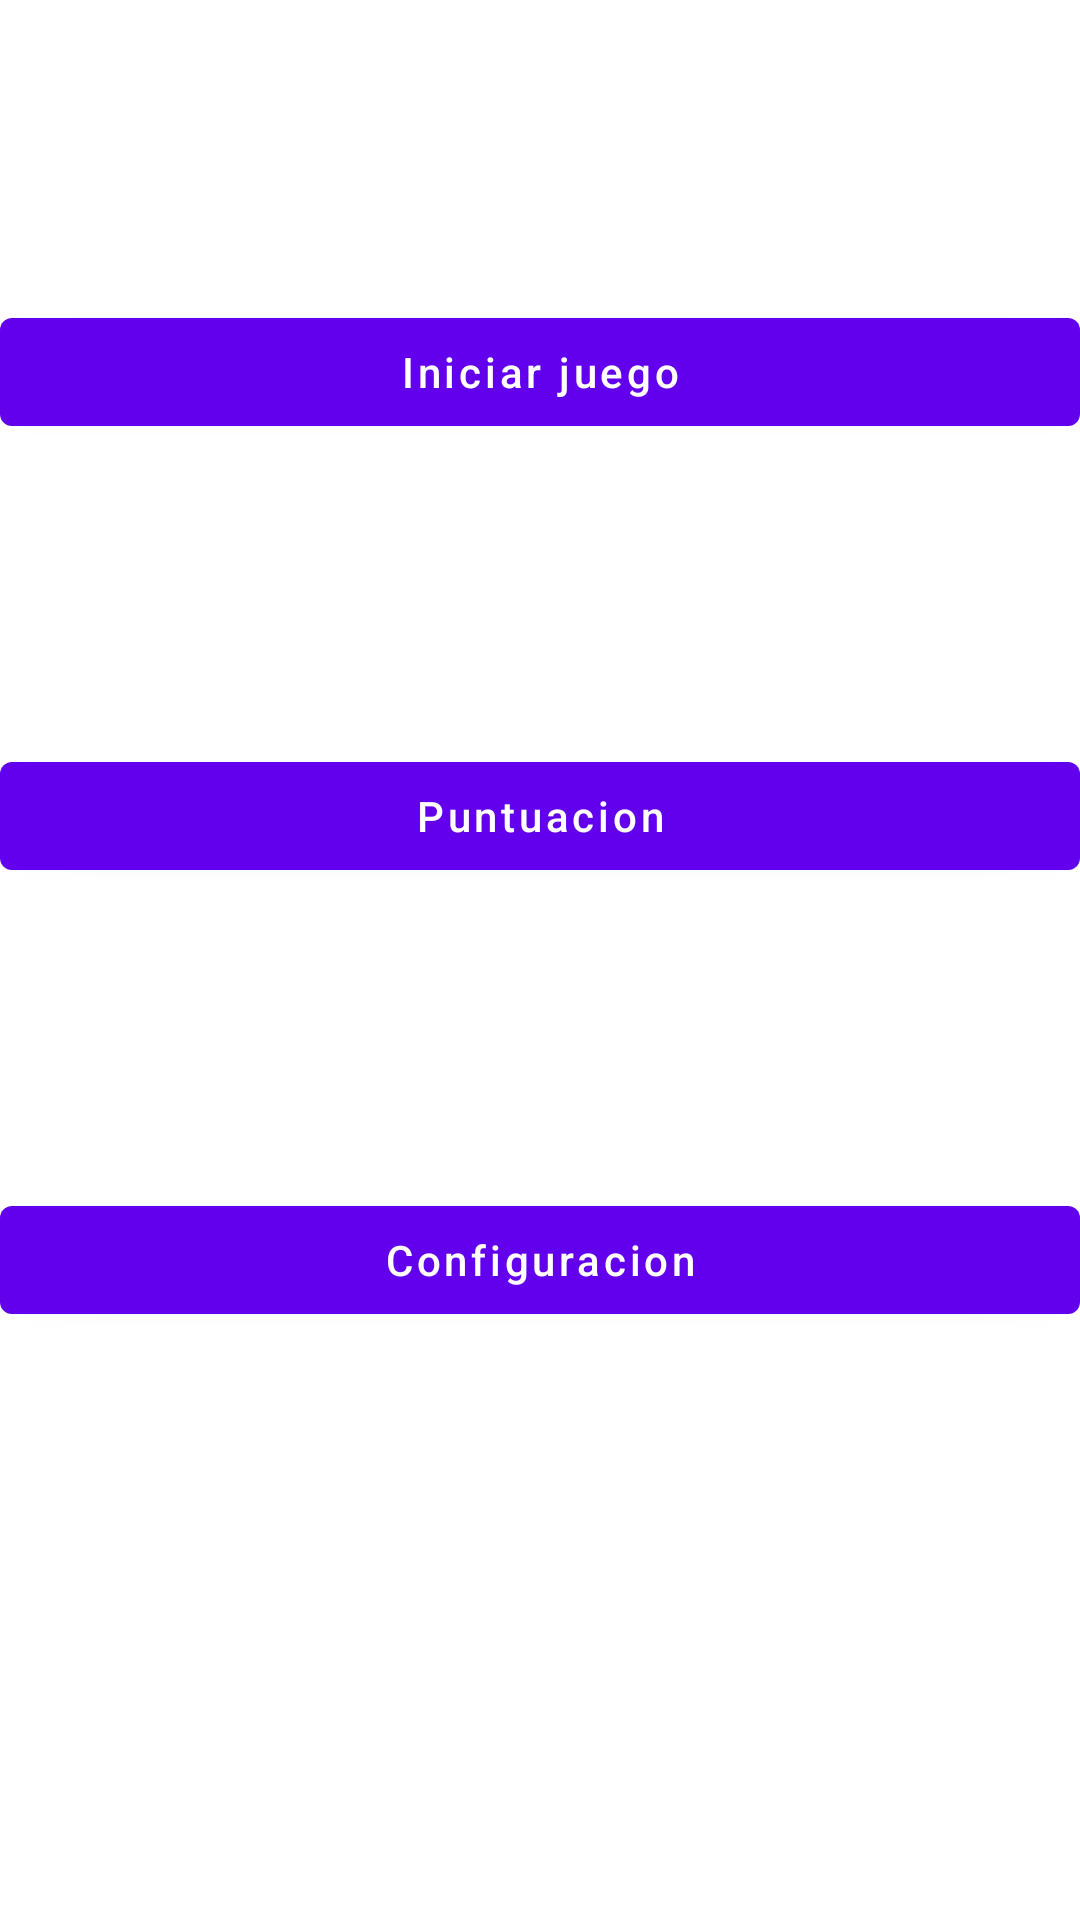

Produce the Android XML layout that renders to this screen, including the resource entries it uses.
<!-- AndroidManifest.xml: application theme Theme.Vg19i04001 -->
<!-- res/layout/pantalla_principal.xml -->
<?xml version="1.0" encoding="utf-8"?>
<androidx.constraintlayout.widget.ConstraintLayout xmlns:android="http://schemas.android.com/apk/res/android"
    android:layout_width="match_parent"
    android:layout_height="match_parent"
    xmlns:app="http://schemas.android.com/apk/res-auto"
    android:layout_margin="@dimen/margin_default">

    <com.google.android.material.button.MaterialButton
        android:id="@+id/btnIniciarJuego"
        android:layout_width="match_parent"
        android:layout_height="wrap_content"
        android:text="@string/iniciar_juego"
        android:textAllCaps="false"
        app:layout_constraintStart_toStartOf="parent"
        app:layout_constraintEnd_toEndOf="parent"
        app:layout_constraintTop_toTopOf="parent"
        android:layout_marginTop="100dp" />
    <com.google.android.material.button.MaterialButton
        android:id="@+id/btnPuntuacion"
        android:layout_width="match_parent"
        android:layout_height="wrap_content"
        android:text="@string/puntaje_alto"
        android:textAllCaps="false"
        app:layout_constraintStart_toStartOf="parent"
        app:layout_constraintEnd_toEndOf="parent"
        app:layout_constraintTop_toBottomOf="@id/btnIniciarJuego"
        android:layout_marginTop="100dp"/>
    <com.google.android.material.button.MaterialButton
        android:id="@+id/btnConfiguracion"
        android:layout_width="match_parent"
        android:layout_height="wrap_content"
        android:text="@string/Confi_juego"
        android:textAllCaps="false"
        app:layout_constraintStart_toStartOf="parent"
        app:layout_constraintEnd_toEndOf="parent"
        app:layout_constraintTop_toBottomOf="@id/btnPuntuacion"
        android:layout_marginTop="100dp" />

</androidx.constraintlayout.widget.ConstraintLayout>
<!-- resources referenced by this layout -->
<resources>
  <dimen name="margin_default">16sp</dimen>
  <string name="Confi_juego">Configuracion</string>
  <string name="iniciar_juego">Iniciar juego</string>
  <string name="puntaje_alto">Puntuacion</string>
  <style name="Theme.Vg19i04001" parent="Theme.MaterialComponents.DayNight.DarkActionBar">
          
          <item name="colorPrimary">@color/purple_500</item>
          <item name="colorPrimaryVariant">@color/purple_700</item>
          <item name="colorOnPrimary">@color/white</item>
          
          <item name="colorSecondary">@color/teal_200</item>
          <item name="colorSecondaryVariant">@color/teal_700</item>
          <item name="colorOnSecondary">@color/black</item>
          
          <item name="android:statusBarColor" tools:targetApi="l">?attr/colorPrimaryVariant</item>
          
      </style>
  <!-- not gathered from this repository: default colours our renderer supplied (Android Studio template values) -->
  <color name="purple_500">#FF6200EE</color>
  <color name="purple_700">#FF3700B3</color>
  <color name="teal_200">#FF03DAC5</color>
  <color name="teal_700">#FF018786</color>
  <color name="black">#FF000000</color>
  <color name="white">#FFFFFFFF</color>
</resources>
